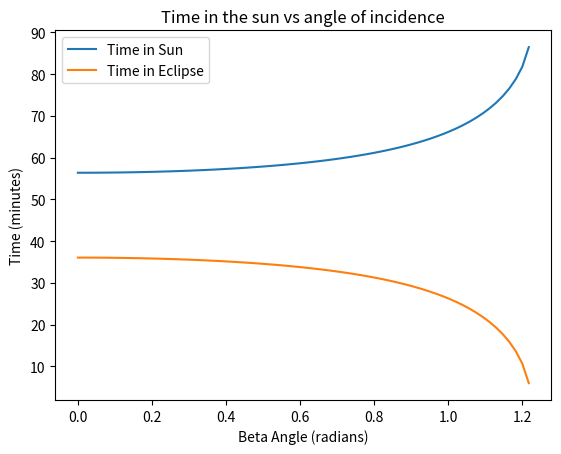
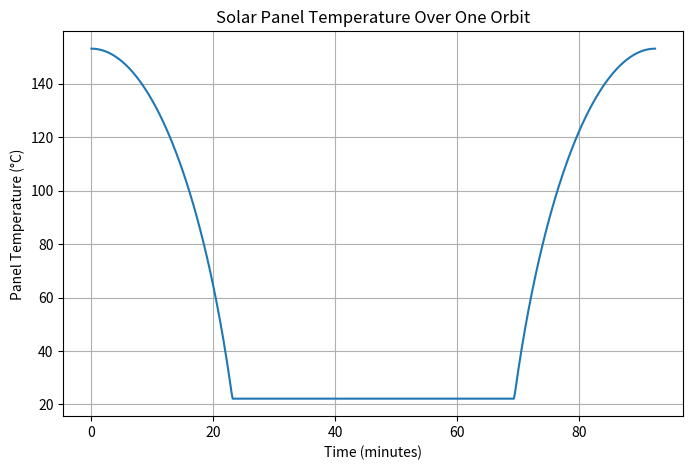

These charts were generated, in order, by the following Python code:
import numpy as np
import matplotlib.pyplot as plt

# --- Constants ---
Solar_Flux = 1361.0      # W/m^2
absorptivity = 0.90
emissivity = 0.85
sigma = 5.670374419e-8

Albedo = 0.22
F_alb = 0.30
Earth_IR = 240.0         # W/m^2
F_ir = 0.5

T_earth = 288             # K
F_space = 0.5
F_earth = 0.5

# --- Orbital parameters ---
altitude = 400e3          # 500 km
Re = 6371e3               # Radius of Earth
mu = 3.986e14             # m^3/s^2 Earth's Standard Gravitational Parameter
T_orbit = 2 * np.pi * np.sqrt((Re + altitude)**3 / mu)  # orbital period (s)

# --- Time in/out of the sun ---
# Approximation for a circular LEO
def angle_of_eclipse(altitude, beta_angle):
    # returns the angle from the orbital noon at which the satellite is eclipsed
    return np.arcsin(np.sqrt(((Re / (Re + altitude)) ** 2 - np.sin(beta_angle) ** 2) / (np.cos(beta_angle) ** 2)))

def time_in_eclipse(altitude, beta_angle, T_orbit):
    return T_orbit * (angle_of_eclipse(altitude, beta_angle) / np.pi)

# Sunlit time = orbit period minus eclipse time
def time_in_sun(altitude, beta_angle, T_orbit):
    return T_orbit - time_in_eclipse(altitude, beta_angle, T_orbit)

possible_beta_deg = np.linspace(0, 90, 90)
possible_beta = np.radians(possible_beta_deg)

eclipse_time = time_in_eclipse(altitude, possible_beta, T_orbit) / 60
sun_time = time_in_sun(altitude, possible_beta, T_orbit) / 60

plt.figure()
plt.plot(possible_beta, sun_time, label = "Time in Sun")
plt.plot(possible_beta, eclipse_time, label = "Time in Eclipse")
plt.title('Time in the sun vs angle of incidence')
plt.xlabel('Beta Angle (radians)')
plt.ylabel('Time (minutes)')
plt.legend()

plt.show

N = 500                   # number of points in one orbit
time = np.linspace(0, T_orbit, N)
true_anomaly = np.cos(2 * np.pi * time / T_orbit)


# --- Sun incidence model ---
# Simple cosine model: facing sun at t=0, eclipse when incidence < 0
sun_incidence = np.clip(true_anomaly, 0, None)   # no sunlight during eclipse

# print(sun_incidence)

# --- Temperature calculation over orbit ---
T_panel_list = []

for inc in sun_incidence:
    attitude = inc  # effective cosine between panel normal & sun
    # Incident absorbed power (your formula)
    Qin = (absorptivity * Solar_Flux * attitude +
           absorptivity * Solar_Flux * Albedo * F_alb +
           Earth_IR * F_ir)

    # Radiative balance
    T_panel = ((Qin + (T_earth**4) * emissivity * sigma * F_earth) /
               (emissivity * sigma))**0.25

    T_panel_list.append(T_panel)

T_panel_array = np.array(T_panel_list)
T_celsius = T_panel_array - 273.15

# --- Plot Results ---
plt.figure(figsize=(8,5))
plt.plot(time / 60, T_celsius)
plt.xlabel("Time (minutes)")
plt.ylabel("Panel Temperature (°C)")
plt.title("Solar Panel Temperature Over One Orbit")
plt.grid(True)
plt.show()
